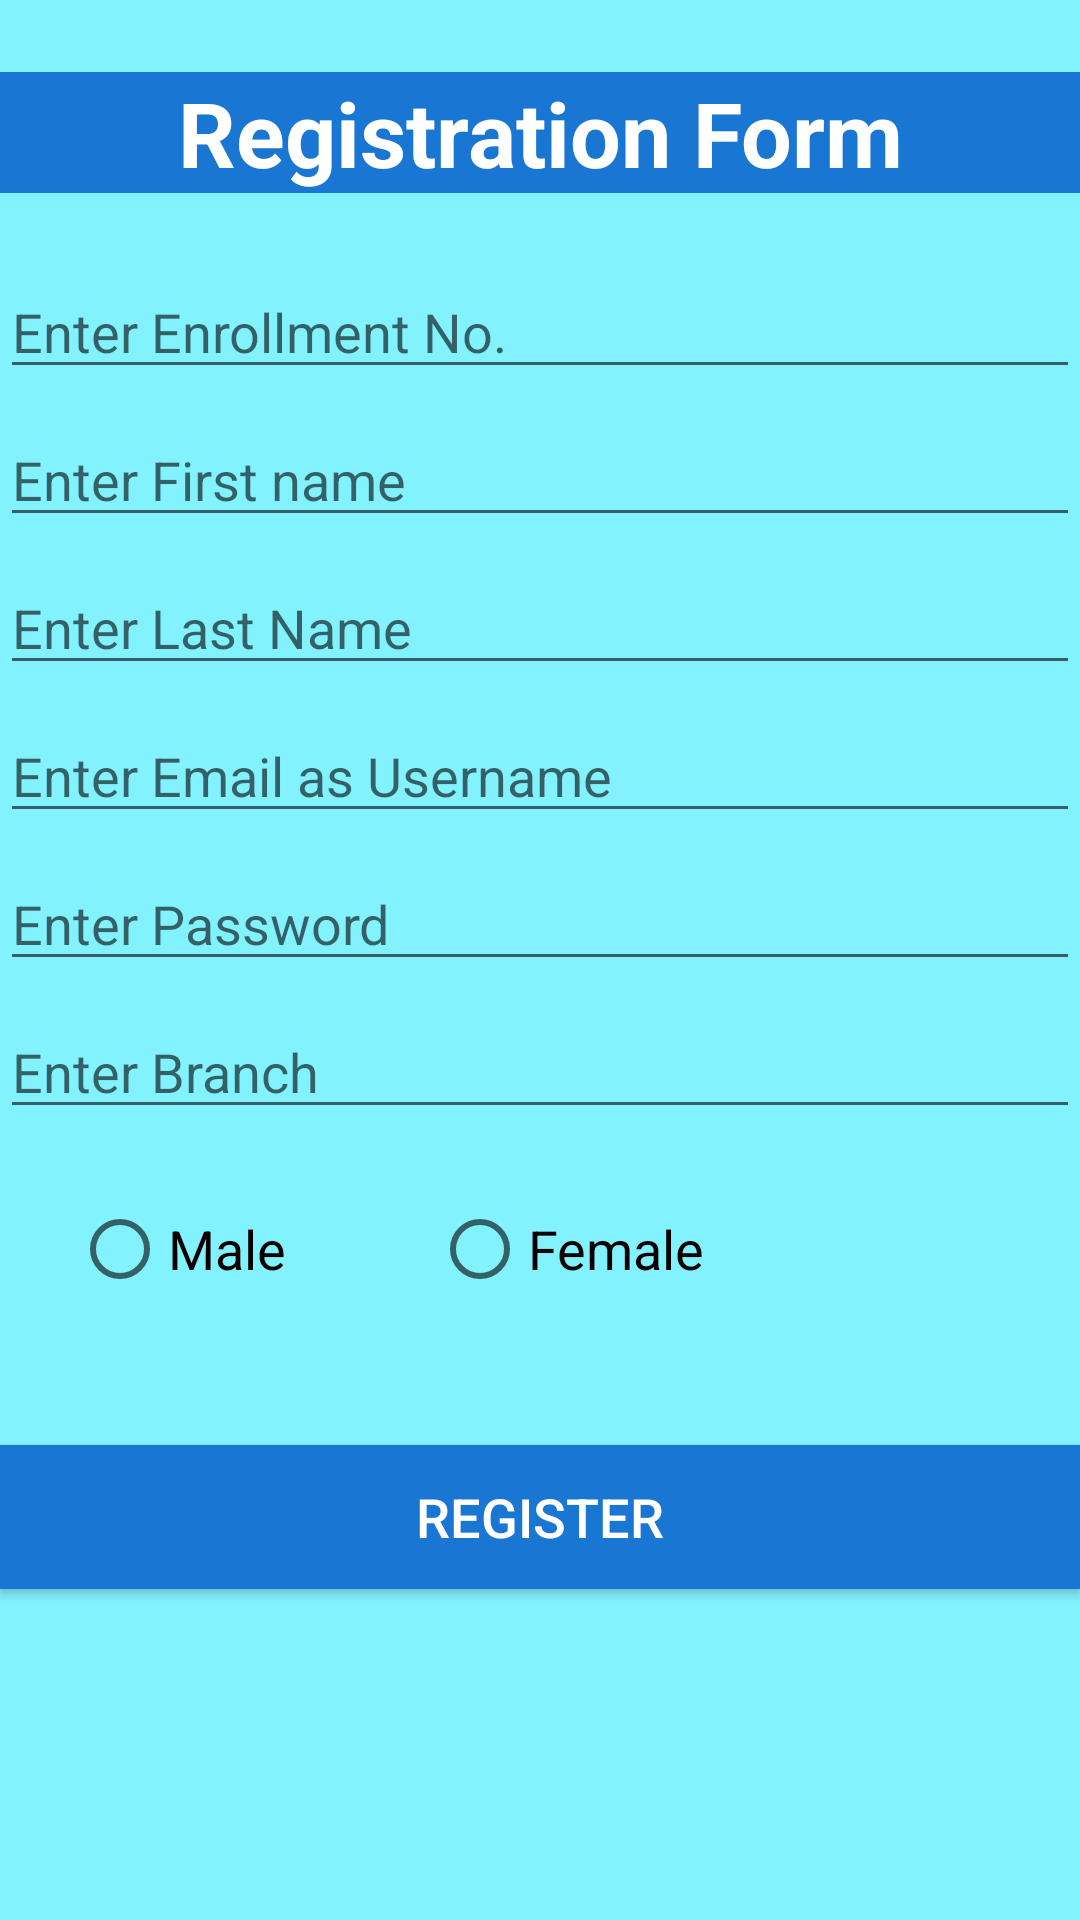

Here is an Android app screen rendered from its layout file. Give the layout XML and the strings, colors and styles it references.
<!-- AndroidManifest.xml: application theme Theme.EVoter -->
<!-- res/layout/activity_voter_registration.xml -->
<?xml version="1.0" encoding="utf-8"?>
<androidx.constraintlayout.widget.ConstraintLayout xmlns:android="http://schemas.android.com/apk/res/android"
    xmlns:app="http://schemas.android.com/apk/res-auto"
    xmlns:tools="http://schemas.android.com/tools"
    android:layout_width="match_parent"
    android:layout_height="match_parent"
    android:background="#7D00E5FF"
    tools:context=".Voter_Registration">

    <TextView
        android:id="@+id/txtViewRegistration"
        android:layout_width="0dp"
        android:layout_height="wrap_content"
        android:layout_marginTop="24dp"
        android:gravity="center_horizontal"
        android:text="Registration Form"
        android:background="#1976D2"
        android:backgroundTint="#1976D2"
        android:textColor="#FFFFFF"
        android:textSize="30sp"
        android:textStyle="bold"
        app:layout_constraintEnd_toEndOf="parent"
        app:layout_constraintStart_toStartOf="parent"
        app:layout_constraintTop_toTopOf="parent" />

    <LinearLayout
        android:id="@+id/LinearLayout1"
        android:layout_width="0dp"
        android:layout_height="wrap_content"
        android:layout_marginTop="16dp"
        android:orientation="vertical"
        app:layout_constraintEnd_toEndOf="parent"
        app:layout_constraintStart_toStartOf="parent"
        app:layout_constraintTop_toBottomOf="@id/txtViewRegistration">

        <EditText
            android:id="@+id/edittxtEnrollment"
            android:layout_width="match_parent"
            android:layout_height="wrap_content"
            android:layout_marginTop="8dp"
            android:layout_weight="1"
            android:hint="Enter Enrollment No."
            android:inputType="textPassword"
            app:layout_constraintEnd_toEndOf="parent"
            app:layout_constraintStart_toStartOf="parent"
            app:layout_constraintTop_toTopOf="@id/txtViewRegistration" />

        <EditText
            android:id="@+id/edittxtFirstName"
            android:layout_width="match_parent"
            android:layout_height="wrap_content"
            android:layout_marginTop="8dp"
            android:layout_weight="1"
            android:hint="Enter First name"
            android:inputType="textPersonName"
            app:layout_constraintEnd_toEndOf="parent"
            app:layout_constraintStart_toStartOf="parent"
            app:layout_constraintTop_toTopOf="@id/edittxtEnrollment" />


        <EditText
            android:id="@+id/edittxtLastName"
            android:layout_width="match_parent"
            android:layout_height="wrap_content"
            android:layout_marginTop="8dp"
            android:layout_weight="1"
            android:hint="Enter Last Name"
            android:inputType="textPersonName"
            app:layout_constraintEnd_toEndOf="parent"
            app:layout_constraintStart_toStartOf="parent"
            app:layout_constraintTop_toTopOf="@id/edittxtFirstName" />

        <EditText
            android:id="@+id/edittxtEmail"
            android:layout_width="match_parent"
            android:layout_height="wrap_content"
            android:layout_marginTop="8dp"
            android:layout_weight="1"
            android:hint="Enter Email as Username"
            android:inputType="textEmailAddress"
            app:layout_constraintEnd_toEndOf="parent"
            app:layout_constraintStart_toStartOf="parent"
            app:layout_constraintTop_toTopOf="@id/edittxtLastName" />

        <EditText
            android:id="@+id/edittxtPassword"
            android:layout_width="match_parent"
            android:layout_height="wrap_content"
            android:layout_marginTop="8dp"
            android:layout_weight="1"
            android:hint="Enter Password"
            android:inputType="textPassword"
            app:layout_constraintEnd_toEndOf="parent"
            app:layout_constraintStart_toStartOf="parent"
            app:layout_constraintTop_toTopOf="@id/edittxtEmail" />

        <EditText
            android:id="@+id/edittxtBranch"
            android:layout_width="match_parent"
            android:layout_height="wrap_content"
            android:layout_marginTop="8dp"
            android:layout_weight="1"
            android:hint="Enter Branch"
            android:inputType="textPassword"
            app:layout_constraintEnd_toEndOf="parent"
            app:layout_constraintStart_toStartOf="parent"
            app:layout_constraintTop_toTopOf="@id/edittxtPassword"
            tools:ignore="DuplicateIds" />

        <RadioGroup
            android:id="@+id/rdbGroupGender"
            android:layout_width="wrap_content"
            android:layout_height="wrap_content"
            android:layout_marginStart="24dp"
            android:layout_marginTop="16dp"
            android:layout_marginEnd="16dp"
            android:orientation="horizontal"
            app:layout_constraintEnd_toEndOf="parent"
            app:layout_constraintTop_toBottomOf="@id/LinearLayout1">

            <RadioButton
                android:id="@+id/rdbMale"
                android:layout_width="100dp"
                android:layout_height="wrap_content"
                android:layout_marginEnd="10dp"
                android:text="Male"
                android:textColor="#0D0000"
                android:textSize="18sp" />

            <RadioButton
                android:id="@+id/rdbFemale"
                android:layout_width="207dp"
                android:layout_height="wrap_content"
                android:layout_marginStart="10dp"
                android:text="Female"
                android:textColor="#0D0000"
                android:textSize="18sp" />
        </RadioGroup>
    </LinearLayout>

    <Button
        android:id="@+id/btnRegister"
        android:layout_width="0dp"
        android:layout_height="wrap_content"
        android:background="#1976D2"
        android:backgroundTint="#1976D2"
        android:text="REGISTER"
        android:textColor="#FFFFFF"
        android:textSize="18sp"
        app:layout_constraintBottom_toBottomOf="parent"
        app:layout_constraintEnd_toEndOf="parent"
        app:layout_constraintHorizontal_bias="0.0"
        app:layout_constraintStart_toStartOf="parent"
        app:layout_constraintTop_toBottomOf="@+id/LinearLayout1"
        app:layout_constraintVertical_bias="0.273" />

</androidx.constraintlayout.widget.ConstraintLayout>
<!-- resources referenced by this layout -->
<resources>
  <style name="Theme.EVoter" parent="Theme.MaterialComponents.DayNight.DarkActionBar">
          
          <item name="colorPrimary">@color/purple_500</item>
          <item name="colorPrimaryVariant">@color/purple_700</item>
          <item name="colorOnPrimary">@color/white</item>
          
          <item name="colorSecondary">@color/teal_200</item>
          <item name="colorSecondaryVariant">@color/teal_700</item>
          <item name="colorOnSecondary">@color/black</item>
          
          <item name="android:statusBarColor" tools:targetApi="l">?attr/colorPrimaryVariant</item>
          
      </style>
  <!-- not gathered from this repository: default colours our renderer supplied (Android Studio template values) -->
  <color name="purple_500">#FF6200EE</color>
  <color name="purple_700">#FF3700B3</color>
  <color name="teal_200">#FF03DAC5</color>
  <color name="teal_700">#FF018786</color>
  <color name="black">#FF000000</color>
  <color name="white">#FFFFFFFF</color>
</resources>
